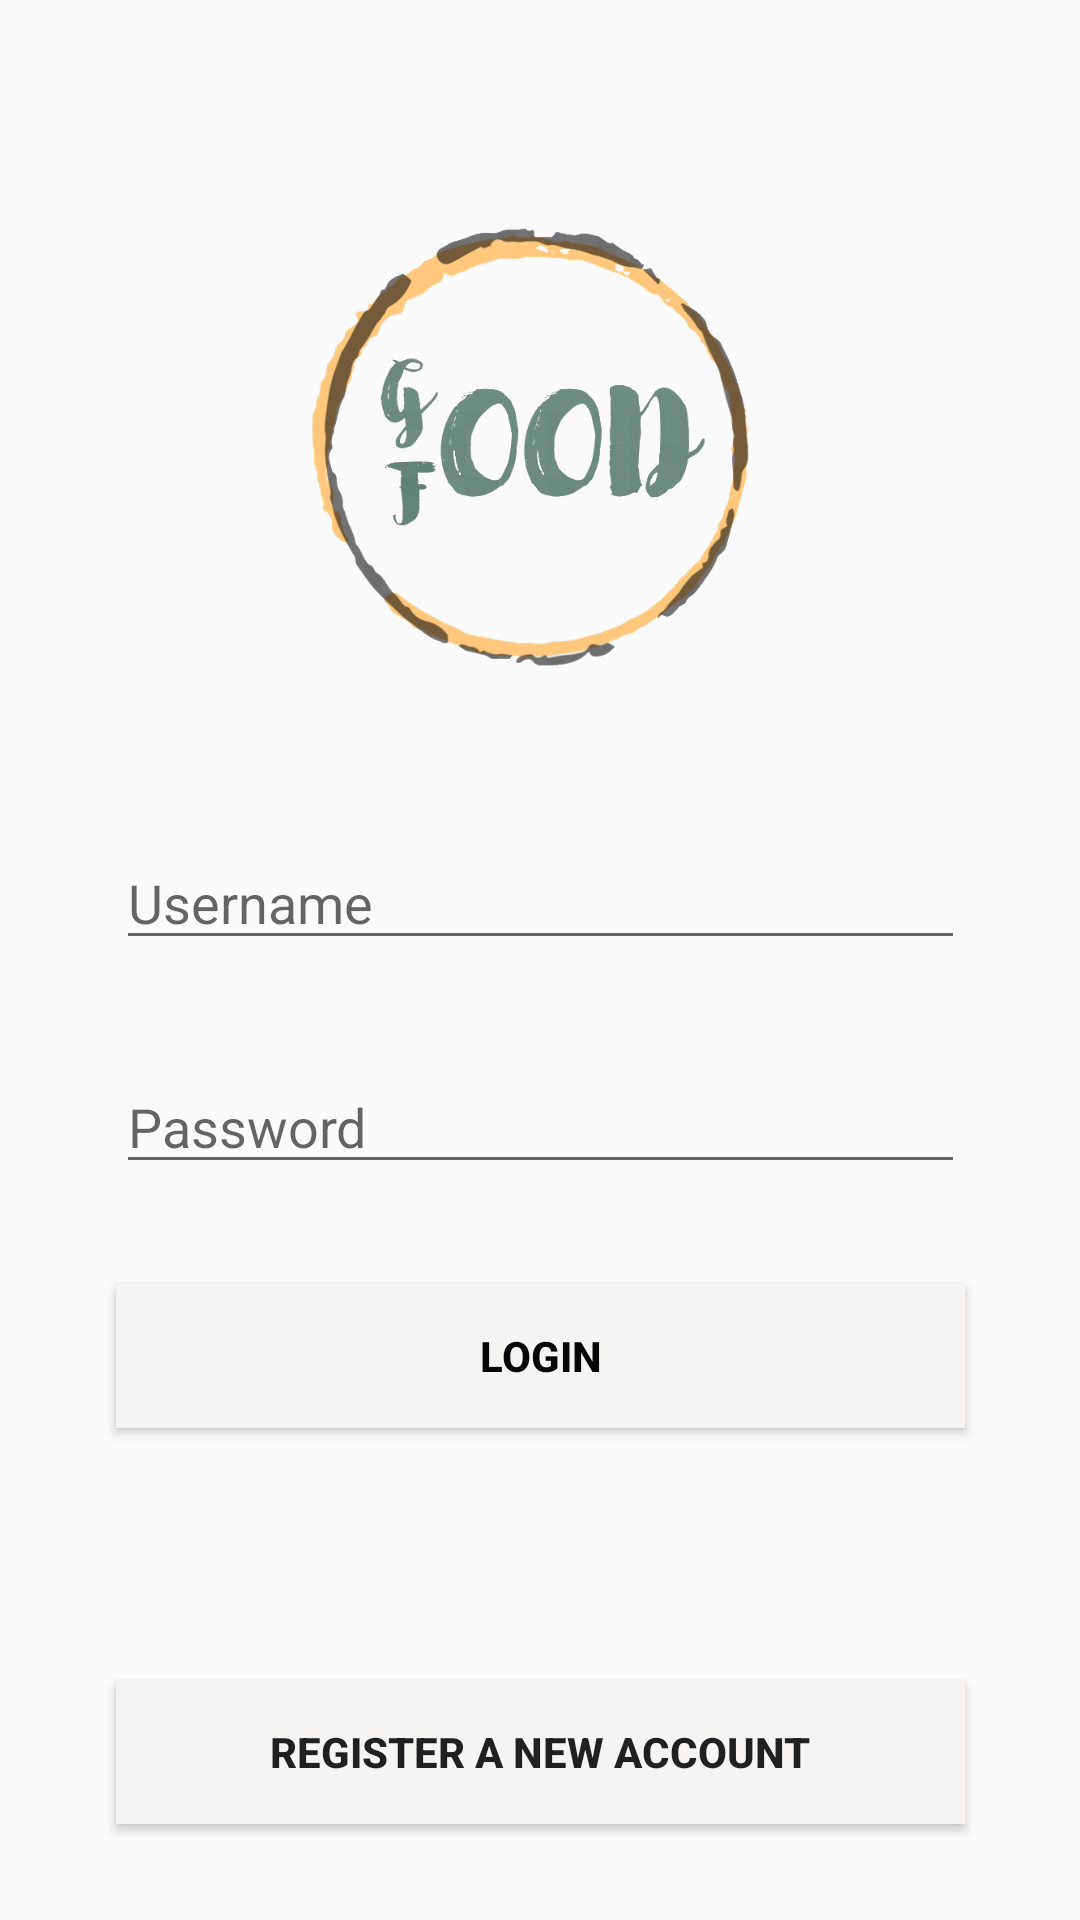

Write the Android layout XML for this screen, with the resource values it uses.
<!-- AndroidManifest.xml: application theme AppTheme -->
<!-- res/layout/activity_login.xml -->
<?xml version="1.0" encoding="utf-8"?>
<androidx.constraintlayout.widget.ConstraintLayout xmlns:android="http://schemas.android.com/apk/res/android"
    xmlns:app="http://schemas.android.com/apk/res-auto"
    xmlns:tools="http://schemas.android.com/tools"
    android:layout_width="match_parent"
    android:layout_height="match_parent"
    android:background="@drawable/bg"
    tools:context=".LoginGoodfood">

    <EditText
        android:id="@+id/username_edit_text"
        android:layout_width="283dp"
        android:layout_height="wrap_content"
        android:layout_marginBottom="108dp"
        android:ems="10"
        android:hint="Username"
        android:inputType="textPersonName"
        app:layout_constraintBottom_toTopOf="@+id/login_button"
        app:layout_constraintEnd_toEndOf="parent"
        app:layout_constraintStart_toStartOf="parent" />

    <EditText
        android:id="@+id/password_edit_text"
        android:layout_width="283dp"
        android:layout_height="wrap_content"
        android:ems="10"
        android:hint="Password"
        android:inputType="textPassword"
        app:layout_constraintBottom_toTopOf="@+id/login_button"
        app:layout_constraintEnd_toEndOf="@+id/username_edit_text"
        app:layout_constraintStart_toStartOf="@+id/username_edit_text"
        app:layout_constraintTop_toBottomOf="@+id/username_edit_text" />

    <Button
        android:id="@+id/login_button"
        android:layout_width="283dp"
        android:layout_height="wrap_content"
        android:layout_marginBottom="84dp"
        android:background="@color/colorAccent"
        android:text="Login"
        android:textColor="@color/colorPrimary"
        android:textStyle="bold"
        app:layout_constraintBottom_toTopOf="@+id/register_button"
        app:layout_constraintEnd_toEndOf="@+id/username_edit_text"
        app:layout_constraintHorizontal_bias="0.0"
        app:layout_constraintStart_toStartOf="@+id/username_edit_text" />

    <Button
        android:id="@+id/register_button"
        android:layout_width="0dp"
        android:layout_height="wrap_content"
        android:layout_marginBottom="32dp"
        android:background="@color/colorAccent"
        android:text="Register a New Account"
        android:textStyle="bold"
        app:layout_constraintBottom_toBottomOf="parent"
        app:layout_constraintEnd_toEndOf="@+id/login_button"
        app:layout_constraintStart_toStartOf="@+id/login_button" />

    <ImageView
        android:id="@+id/imageView3"
        android:layout_width="203dp"
        android:layout_height="202dp"
        android:layout_marginTop="24dp"
        app:layout_constraintBottom_toTopOf="@+id/username_edit_text"
        app:layout_constraintEnd_toEndOf="parent"
        app:layout_constraintStart_toStartOf="parent"
        app:layout_constraintTop_toTopOf="parent"
        app:srcCompat="@drawable/logo" />

</androidx.constraintlayout.widget.ConstraintLayout>
<!-- resources referenced by this layout -->
<resources>
  <color name="colorAccent">#F6F3F3</color>
  <color name="colorPrimary">#060606</color>
  <!-- drawable logo: png bitmap (drawable, 150647 bytes) -->
  <style name="AppTheme" parent="Theme.AppCompat.Light.DarkActionBar">
          
          <item name="colorPrimary">@color/colorPrimary</item>
          <item name="colorPrimaryDark">@color/colorPrimaryDark</item>
          <item name="colorAccent">@color/colorAccent</item>
      </style>
  <color name="colorPrimaryDark">#00574B</color>
</resources>
